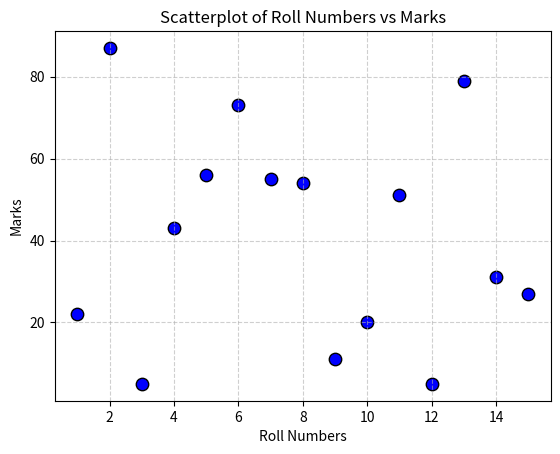

Python code for this plot:
import matplotlib.pyplot as plt

# Data
rollnos = [1, 2, 3, 4, 5, 6, 7, 8, 9, 10, 11, 12, 13, 14, 15]
marks = [22, 87, 5, 43, 56, 73, 55, 54, 11, 20, 51, 5, 79, 31, 27]

# Create scatter plot
plt.scatter(rollnos, marks, color='blue', marker='o', s=80, edgecolors='black')

# Add labels and title
plt.xlabel("Roll Numbers")
plt.ylabel("Marks")
plt.title("Scatterplot of Roll Numbers vs Marks")

# Show grid for better readability
plt.grid(True, linestyle="--", alpha=0.6)

# Display plot
plt.show()

